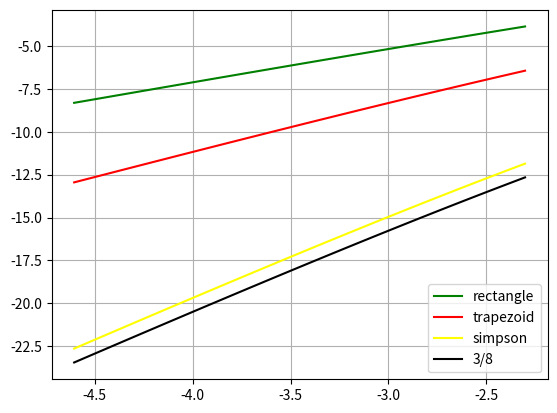
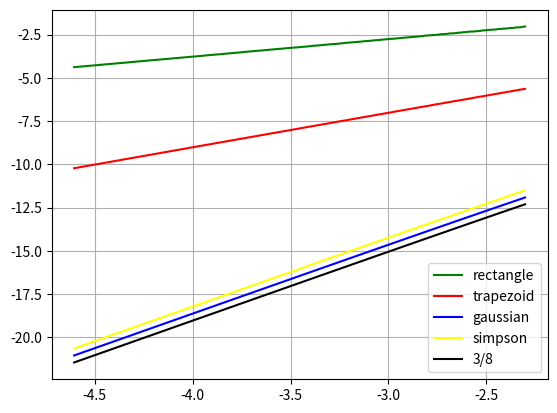

Write Python code to recreate these figures, in order.
import numpy as np
import matplotlib.pyplot as plt


def Function(x):
    return  x/np.sqrt(5- x**2)


def Integral(x):
    return (-1)*np.sqrt(5-x**2)


def Rectangle(a, b, f):
    return (b - a) * f(a)


def Trapezoid(a, b, f):
    return (b - a) * (f(a) + f(b)) / 2


def Simpsons(a, b, f):
    return (b - a) * (f(a) + 4 * f((a + b) / 2) + f(b)) / 6


def Rule38(a, b, f):
    return (b - a) * (f(a) + 3 * f((2 * a + b) / 3) + 3 * f((a + 2 * b) / 3) + f(b)) / 8

def Gaussian2(a, b, f):
    return (b - a)/2 * (f((a + b) / 2 - (b - a) / (2 * np.sqrt(3))) + f((a + b) / 2 + (b - a) / (2 * np.sqrt(3))))

a = -2
b = 1
integral_true_value = -1
h = 0.1
integral_rectangle_value = 0
integral_trapezoid_value = 0
integral_simpson_value = 0
integral_38_value = 0
integral_gaussian_value = 0
x_knots = np.arange(a, b + h, h)
for i in range(len(x_knots)-1):
    integral_rectangle_value += Rectangle(x_knots[i], x_knots[i + 1], Function)
    integral_trapezoid_value += Trapezoid(x_knots[i], x_knots[i + 1], Function)
    integral_simpson_value += Simpsons(x_knots[i], x_knots[i + 1], Function)
    integral_38_value += Rule38(x_knots[i], x_knots[i + 1], Function)
    integral_gaussian_value += Gaussian2(x_knots[i], x_knots[i + 1], Function)

print("True value", integral_true_value, "\nRectangle", integral_rectangle_value, "\nTrapezoid", integral_trapezoid_value, "\nSimpson", integral_simpson_value)
print("Rule 3/8", integral_38_value, "\nGaussian", integral_gaussian_value)


hmin = 0.01
hmax = 0.1
hstep = 0.001
hrange = np.arange(hmin, hmax, hstep)
max_abs_err_rectangle = np.zeros(len(hrange))
max_abs_err_trapezoid = np.zeros(len(hrange))
max_abs_err_simpson = np.zeros(len(hrange))
max_abs_err_38 = np.zeros(len(hrange))
max_abs_err_gaussian = np.zeros(len(hrange))

Glob_err_rectangle = np.zeros(len(hrange))
Glob_err_trapezoid = np.zeros(len(hrange))
Glob_err_simpson = np.zeros(len(hrange))
Glob_err_38 = np.zeros(len(hrange))
Glob_err_gaussian = np.zeros(len(hrange))

for j in range(len(hrange)):
    h = hrange[j]
    x_knots = np.arange(a, b + h, h)
    true_integral = []
    integral_rectangle = np.zeros(len(x_knots)-1)
    integral_trapezoid = np.zeros(len(x_knots)-1)
    integral_simpson = np.zeros(len(x_knots)-1)
    integral_38 = np.zeros(len(x_knots)-1)
    integral_gaussian = np.zeros(len(x_knots) - 1)
    for i in range(len(x_knots)):
        true_integral.append(Integral(x_knots[i]))
    for i in range(len(x_knots) - 1):
        integral_rectangle[i] = Rectangle(x_knots[i], x_knots[i + 1], Function)
        integral_trapezoid[i] = Trapezoid(x_knots[i], x_knots[i + 1], Function)
        integral_simpson[i] = Simpsons(x_knots[i], x_knots[i + 1], Function)
        integral_38[i] = Rule38(x_knots[i], x_knots[i + 1], Function)
        integral_gaussian[i] = Gaussian2(x_knots[i], x_knots[i + 1], Function)

    err_rectangle = [true_integral[i+1]- true_integral[i] - integral_rectangle[i] for i in range(len(x_knots) - 1)]
    err_trapezoid = [true_integral[i + 1] - true_integral[i] - integral_trapezoid[i] for i in range(len(x_knots) - 1)]
    err_simson = [true_integral[i + 1] - true_integral[i] - integral_simpson[i] for i in range(len(x_knots) - 1)]
    err_38 = [true_integral[i + 1] - true_integral[i] - integral_38[i] for i in range(len(x_knots) - 1)]
    err_gaussian = [true_integral[i + 1] - true_integral[i] - integral_gaussian[i] for i in range(len(x_knots) - 1)]
    for elem1 in err_rectangle:
        Glob_err_rectangle[j] += elem1
    for elem2 in err_trapezoid:
        Glob_err_trapezoid[j] += elem2
    for elem3 in err_simson:
        Glob_err_simpson[j] += elem3
    for elem4 in err_gaussian:
        Glob_err_gaussian[j] += elem4
    for elem5 in err_38:
        Glob_err_38[j] += elem5

    max_abs_err_rectangle[j] = max(abs(elem) for elem in err_rectangle)
    max_abs_err_trapezoid[j] = max(abs(elem) for elem in err_trapezoid)
    max_abs_err_simpson[j] = max(abs(elem) for elem in err_simson)
    max_abs_err_38[j] = max(abs(elem) for elem in err_38)
    max_abs_err_gaussian[j] = max(abs(elem) for elem in err_gaussian)


print(Glob_err_gaussian)
hrange = [np.log(elem) for elem in hrange]
max_abs_err_rectangle = [np.log(elem) for elem in max_abs_err_rectangle]
max_abs_err_trapezoid = [np.log(elem) for elem in max_abs_err_trapezoid]
max_abs_err_simpson = [np.log(elem) for elem in max_abs_err_simpson]
max_abs_err_38 = [np.log(elem) for elem in max_abs_err_38]
max_abs_err_gaussian = [np.log(elem) for elem in max_abs_err_gaussian]

Glob_err_rectangle = [np.log(abs(elem)) for elem in Glob_err_rectangle]
Glob_err_trapezoid = [np.log(abs(elem)) for elem in Glob_err_trapezoid]
Glob_err_simpson = [np.log(abs(elem)) for elem in Glob_err_simpson]
Glob_err_38 = [np.log(abs(elem)) for elem in Glob_err_38]
Glob_err_gaussian = [np.log(abs(elem)) for elem in Glob_err_gaussian]


plt.figure(1)
plt.grid()
plt.plot(hrange, max_abs_err_rectangle, color='green', label='rectangle')
plt.plot(hrange, max_abs_err_trapezoid, color='red', label='trapezoid')
# plt.plot(hrange, max_abs_err_gaussian, color='blue', label='gaussian')
plt.plot(hrange, max_abs_err_simpson, color='yellow', label='simpson')
plt.plot(hrange, max_abs_err_38, color='black', label='3/8')
plt.legend()

plt.figure(2)
plt.grid()
plt.plot(hrange, Glob_err_rectangle, color='green', label='rectangle')
plt.plot(hrange, Glob_err_trapezoid, color='red', label='trapezoid')
plt.plot(hrange, Glob_err_gaussian, color='blue', label='gaussian')
plt.plot(hrange, Glob_err_simpson, color='yellow', label='simpson')
plt.plot(hrange, Glob_err_38, color='black', label='3/8')
plt.legend()


plt.show()


plt.figure(2)
